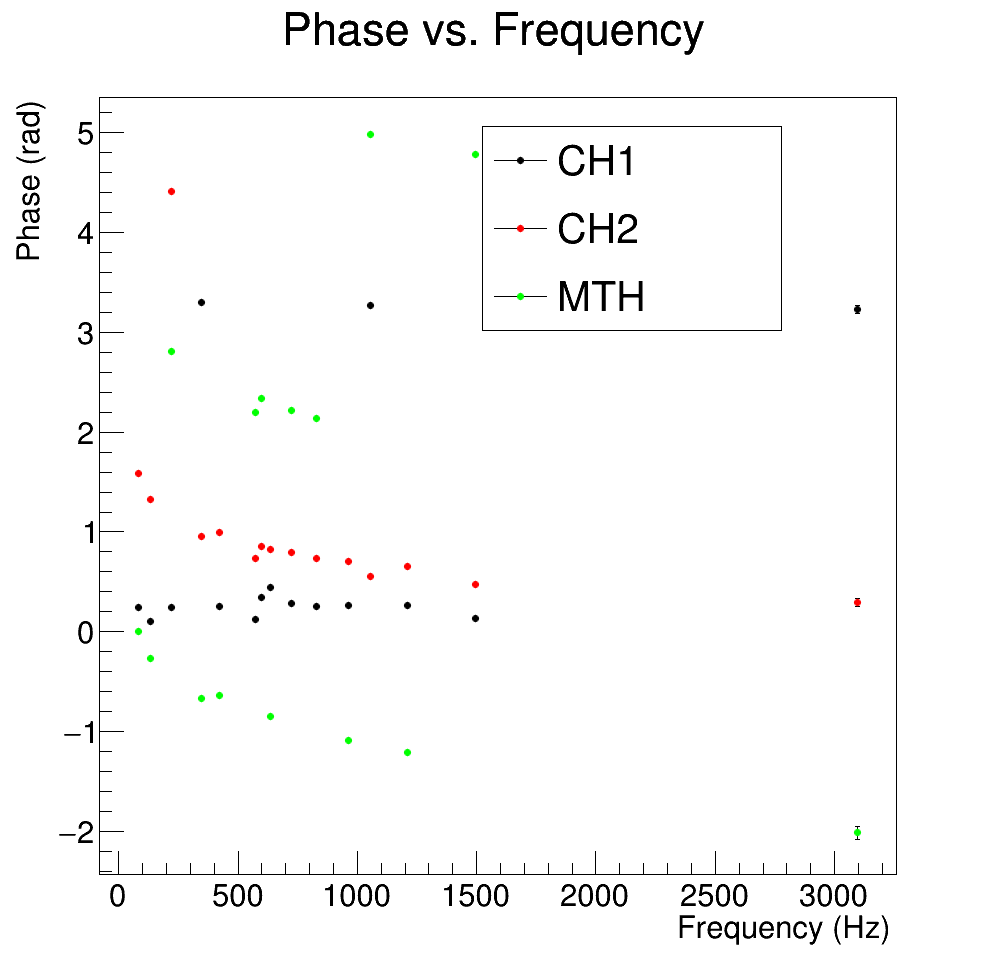

Values plotted in this chart, from the file beside it:
Phase CH1 (rad), Phase CH2 (rad), Phase MTH (rad)
1056, 0.1302, 6.835, 1.845
1210, 6.551, 0.6526, 1.931
132.5, 3.247, 7.611, -0.2658
1495, 6.416, 0.4713, 7.922
222.6, 6.528, 1.27, 2.806
3097, 0.08981, 6.578, 1.127
346.9, 0.1277, 7.241, 5.612
422.4, 0.2549, 0.992, 2.5
572.7, 0.1206, 0.736, 5.336
597.5, 6.451, -2.372, -0.8067
636.4, 0.2678, 3.969, 5.431
725.1, 0.2838, 7.078, 5.364
81.73, 6.523, 4.731, 0.001341
828.5, 6.532, 0.7382, 5.278
963.5, 6.545, 0.708, 2.056
